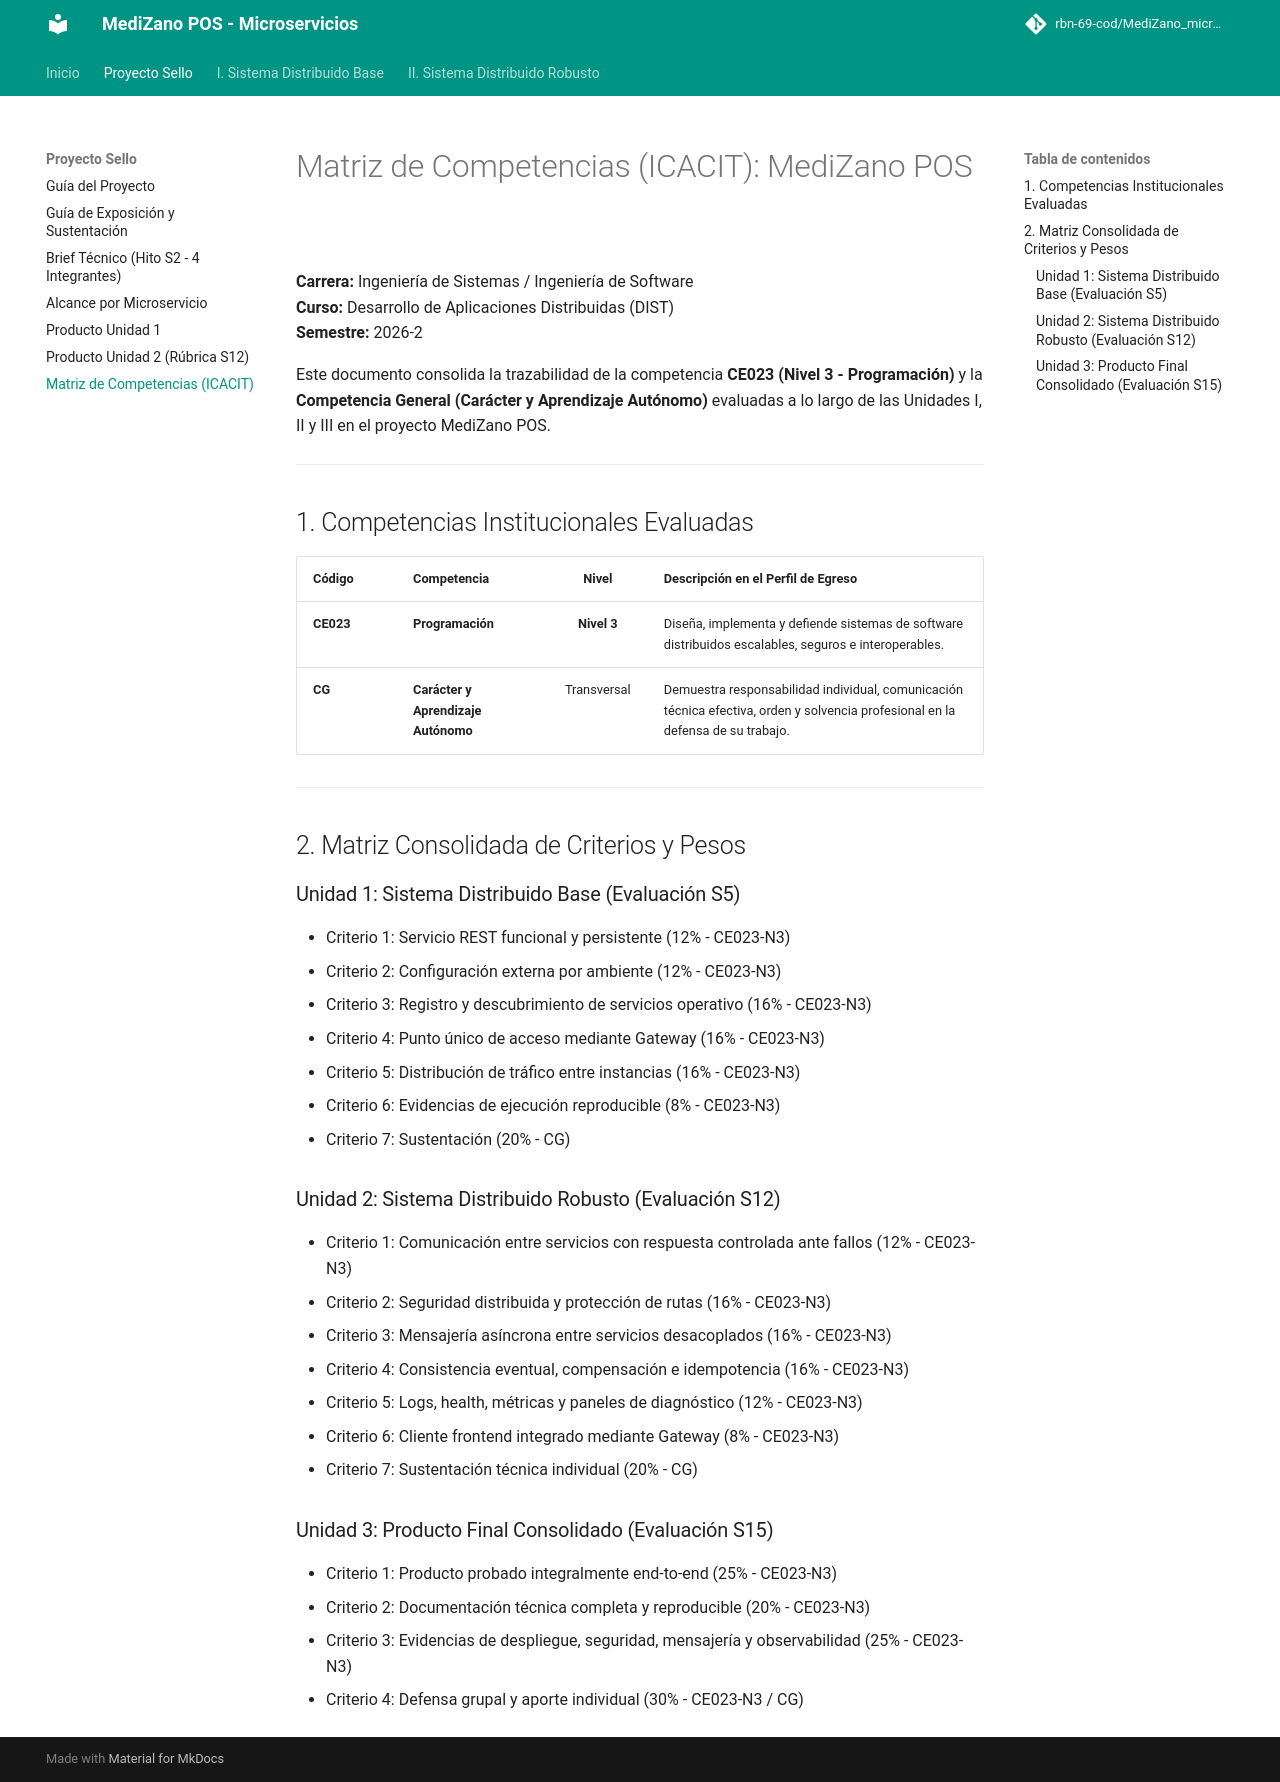

repository: Dakar-11/MediZano_microservicios · page: proyecto-sello/matriz-competencias/index.html · generator: mkdocs

# Matriz de Competencias (ICACIT): MediZano POS

**Carrera:** Ingeniería de Sistemas / Ingeniería de Software  
**Curso:** Desarrollo de Aplicaciones Distribuidas (DIST)  
**Semestre:** 2026-2  

Este documento consolida la trazabilidad de la competencia **CE023 (Nivel 3 - Programación)** y la **Competencia General (Carácter y Aprendizaje Autónomo)** evaluadas a lo largo de las Unidades I, II y III en el proyecto MediZano POS.

---

## 1. Competencias Institucionales Evaluadas

| Código | Competencia | Nivel | Descripción en el Perfil de Egreso |
| :--- | :--- | :---: | :--- |
| **CE023** | **Programación** | **Nivel 3** | Diseña, implementa y defiende sistemas de software distribuidos escalables, seguros e interoperables. |
| **CG** | **Carácter y Aprendizaje Autónomo** | Transversal | Demuestra responsabilidad individual, comunicación técnica efectiva, orden y solvencia profesional en la defensa de su trabajo. |

---

## 2. Matriz Consolidada de Criterios y Pesos

### Unidad 1: Sistema Distribuido Base (Evaluación S5)
* Criterio 1: Servicio REST funcional y persistente (12% - CE023-N3)
* Criterio 2: Configuración externa por ambiente (12% - CE023-N3)
* Criterio 3: Registro y descubrimiento de servicios operativo (16% - CE023-N3)
* Criterio 4: Punto único de acceso mediante Gateway (16% - CE023-N3)
* Criterio 5: Distribución de tráfico entre instancias (16% - CE023-N3)
* Criterio 6: Evidencias de ejecución reproducible (8% - CE023-N3)
* Criterio 7: Sustentación (20% - CG)

### Unidad 2: Sistema Distribuido Robusto (Evaluación S12)
* Criterio 1: Comunicación entre servicios con respuesta controlada ante fallos (12% - CE023-N3)
* Criterio 2: Seguridad distribuida y protección de rutas (16% - CE023-N3)
* Criterio 3: Mensajería asíncrona entre servicios desacoplados (16% - CE023-N3)
* Criterio 4: Consistencia eventual, compensación e idempotencia (16% - CE023-N3)
* Criterio 5: Logs, health, métricas y paneles de diagnóstico (12% - CE023-N3)
* Criterio 6: Cliente frontend integrado mediante Gateway (8% - CE023-N3)
* Criterio 7: Sustentación técnica individual (20% - CG)

### Unidad 3: Producto Final Consolidado (Evaluación S15)
* Criterio 1: Producto probado integralmente end-to-end (25% - CE023-N3)
* Criterio 2: Documentación técnica completa y reproducible (20% - CE023-N3)
* Criterio 3: Evidencias de despliegue, seguridad, mensajería y observabilidad (25% - CE023-N3)
* Criterio 4: Defensa grupal y aporte individual (30% - CE023-N3 / CG)
